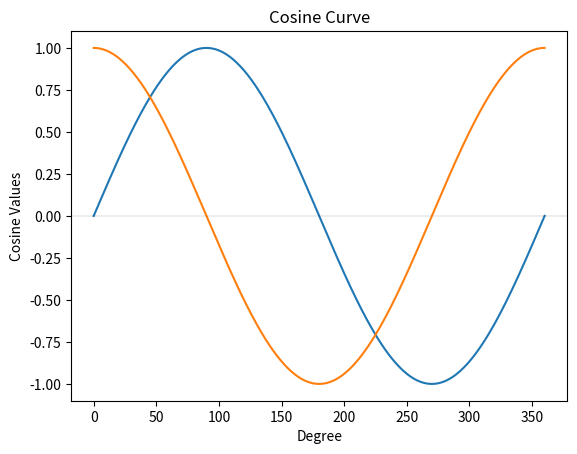

The matplotlib source for this figure:
import matplotlib.pyplot as plt
import math


def sine_curve():
    sine_values = [math.sin(math.radians(i)) for i in range(0, 361)]
    plt.plot(sine_values)
    plt.xlabel('Degree')
    plt.ylabel('Sine Values')
    plt.title('Sine Curve')
    plt.axhline(0, color='black',linewidth=0.05)
    plt.show()


def cosine_curve():
    cosine_values = [math.cos(math.radians(i)) for i in range(0, 361)]
    plt.plot(cosine_values)
    plt.xlabel('Degree')
    plt.ylabel('Cosine Values')
    plt.title('Cosine Curve')
    plt.axhline(0, color='black',linewidth=0.05)
    plt.show()


# def polynomial_curve():
#
#
# def exponential_curve():


if __name__ == '__main__':
    sine_curve()
    cosine_curve()
